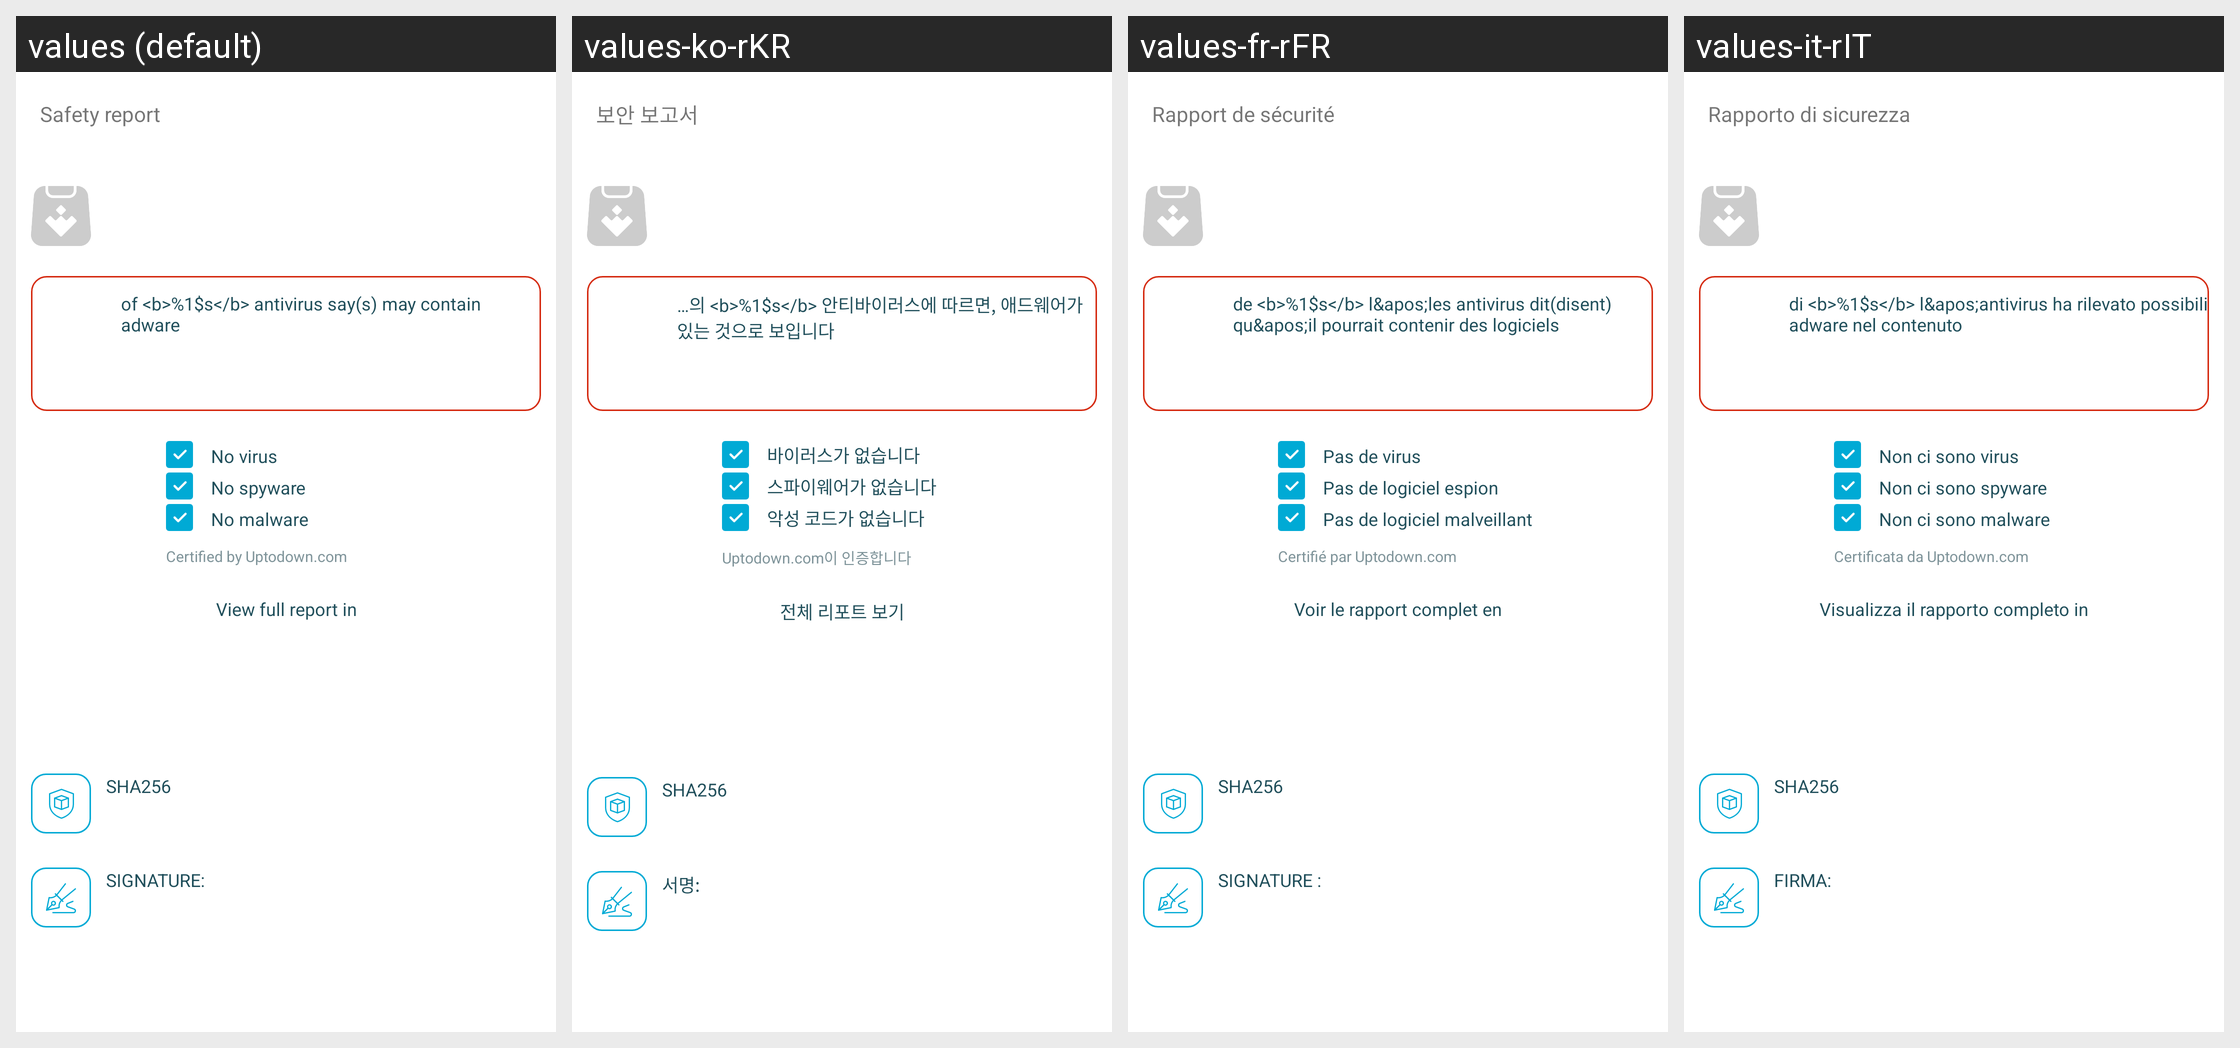

Here is an Android app screen in its default locale and in the app's own translations. Write out the translated-string differences for the strings that appear on this screen.
Android screen res/layout/virus_total_report.xml rendered under 4 locales, left to right: values (default), values-ko-rKR, values-fr-rFR, values-it-rIT. Device: Nexus 5 (rendered at 1080×1920; each locale shown at half size, 540×960, under a caption strip naming it); theme AppThemeBar.
Other locales in the repository, not shown: values-af, values-am, values-ar, values-as, values-az, values-be, values-bg, values-bn, values-bs, values-ca, values-ca-rES, values-cs, values-cs-rCZ, values-da, values-de, values-el, values-el-rGR, values-en-rCA, values-en-rGB, values-en-rIN, values-en-rXC, values-es, values-es-rUS, values-et, values-et-rEE, values-eu, values-fa, values-fi, values-fil, values-fr, values-fr-rCA, values-gl, values-gu, values-hi, values-hi-rIN, values-hr, values-hu, values-hy, values-in, values-in-rID, values-is, values-it, values-iw, values-ja, values-ja-rJP, values-ka, values-kk, values-km, values-kn, values-ko, values-ky, values-lo, values-lt, values-lt-rLT, values-lv, values-lv-rLV, values-mk, values-ml, values-mn, values-mr, values-ms, values-ms-rMY, values-mt, values-my, values-nb, values-ne, values-nl, values-nn-rNO, values-or, values-pa, values-pl, values-pl-rPL, values-pt, values-pt-rBR, values-pt-rPT, values-ro, values-ro-rRO, values-ru, values-ru-rRU, values-si, values-sk, values-sk-rSK, values-sl, values-sl-rSI, values-sq, values-sr, values-sv, values-sw, values-ta, values-te, values-th, values-tl, values-tr, values-tr-rTR, values-uk, values-ur, values-uz, values-vi, values-zh, values-zh-rCN, values-zh-rHK, values-zh-rTW, values-zu.
Strings drawn on this screen, with the default value and each locale's value (text and hints the layout hard-codes, and strings that could not be matched under every locale, appear in the picture but are not listed):

virustotal_safety_report_title
  values: Safety report
  values-ko-rKR: 보안 보고서
  values-fr-rFR: Rapport de sécurité
  values-it-rIT: Rapporto di sicurezza

virustotal_report_msg
  values: of <b>%1$s</b> antivirus say(s) may contain adware
  values-ko-rKR: …의 <b>%1$s</b> 안티바이러스에 따르면, 애드웨어가 있는 것으로 보입니다
  values-fr-rFR: de <b>%1$s</b> l&apos;les antivirus dit(disent) qu&apos;il pourrait contenir des logiciels publicitaires
  values-it-rIT: di <b>%1$s</b> l&apos;antivirus ha rilevato possibili adware nel contenuto

vt_report_no_virus
  values: No virus
  values-ko-rKR: 바이러스가 없습니다
  values-fr-rFR: Pas de virus
  values-it-rIT: Non ci sono virus

vt_report_no_spyware
  values: No spyware
  values-ko-rKR: 스파이웨어가 없습니다
  values-fr-rFR: Pas de logiciel espion
  values-it-rIT: Non ci sono spyware

vt_report_no_malware
  values: No malware
  values-ko-rKR: 악성 코드가 없습니다
  values-fr-rFR: Pas de logiciel malveillant
  values-it-rIT: Non ci sono malware

vt_report_certified_by_uptodown_com
  values: Certified by Uptodown.com
  values-ko-rKR: Uptodown.com이 인증합니다
  values-fr-rFR: Certifié par Uptodown.com
  values-it-rIT: Certificata da Uptodown.com

vt_report_see_full_report
  values: View full report in
  values-ko-rKR: 전체 리포트 보기
  values-fr-rFR: Voir le rapport complet en
  values-it-rIT: Visualizza il rapporto completo in

more_info_label_sha256
  values: SHA256
  values-ko-rKR: SHA256  [not translated; the default value is used]
  values-fr-rFR: SHA256  [not translated; the default value is used]
  values-it-rIT: SHA256  [not translated; the default value is used]

signature_label_virustotal_report
  values: SIGNATURE:
  values-ko-rKR: 서명:
  values-fr-rFR: SIGNATURE :
  values-it-rIT: FIRMA:
